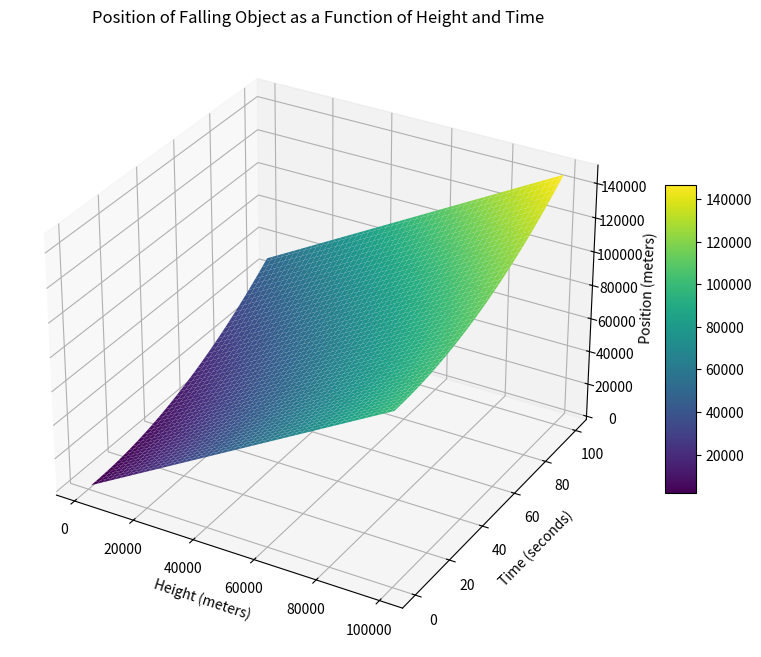

The matplotlib source for this figure:
import numpy as np
import matplotlib.pyplot as plt
from mpl_toolkits.mplot3d import Axes3D

# Constants
G = 6.674 * 10**-11  # Gravitational constant in m^3/kg/s^2
M = 5.972 * 10**24    # Mass of Earth in kg
R = 6371000           # Radius of Earth in meters

# Heights from 1000 to 100000 meters (1 km to 100 km) with 100 points
heights = np.linspace(1000, 100000, 100)  # 100 points from 1 km to 100 km

# Time values from 0 to 100 seconds with 100 points
time = np.linspace(0, 100, 100)  # 100 points between 0 and 100 seconds

# Create a meshgrid of h and t values
H, T = np.meshgrid(heights, time)

# Calculate positions for different heights and times using the equation x(h, t) = h + 0.5 * (G * M / (R + h)^2) * t^2
positions = H + 0.5 * (G * M / (R + H)**2) * T**2

# Create 3D plot
fig = plt.figure(figsize=(10, 8))
ax = fig.add_subplot(111, projection='3d')

# Plot 3D surface
surf = ax.plot_surface(H, T, positions, cmap='viridis')

# Labels and title
ax.set_xlabel('Height (meters)')
ax.set_ylabel('Time (seconds)')
ax.set_zlabel('Position (meters)')
ax.set_title('Position of Falling Object as a Function of Height and Time')

# Add color bar
fig.colorbar(surf, ax=ax, shrink=0.5, aspect=10)

plt.show()
